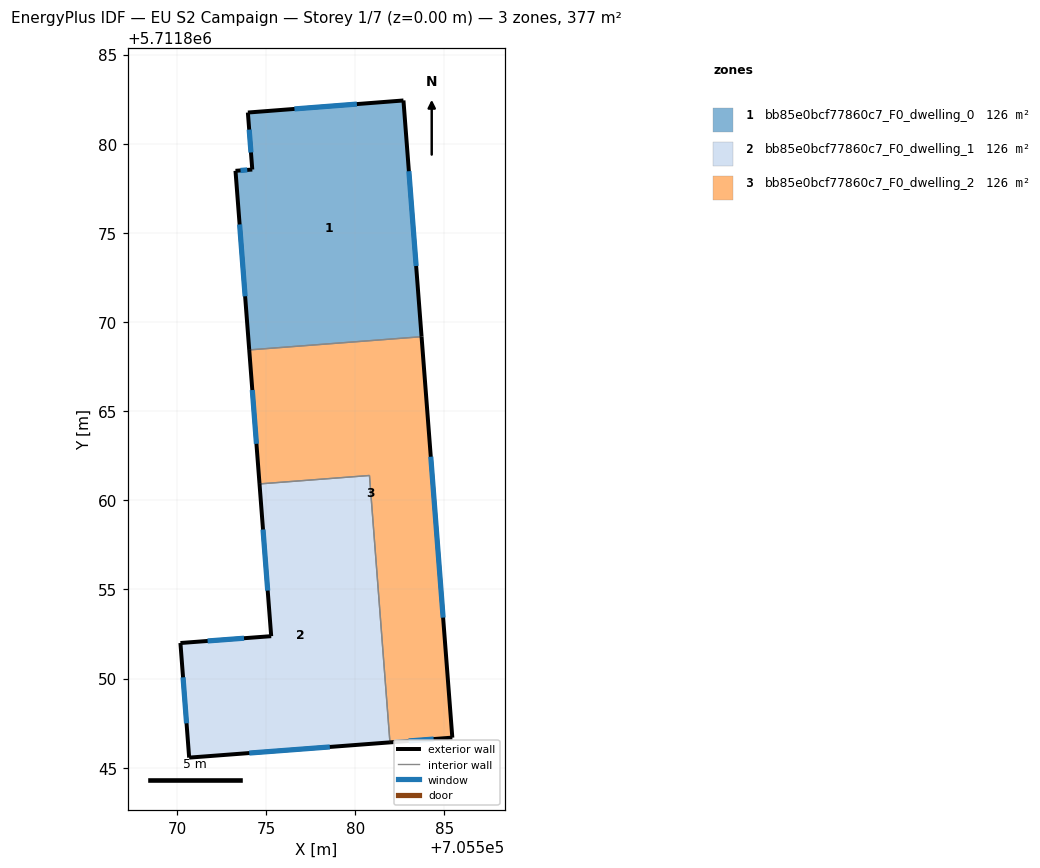
=== STOREY PLAN SPEC (per zone: floor XY polygon, exterior-wall plan segments, windows/doors) ===
zone 1: bb85e0bcf77860c7_F0_dwelling_0  (125.8 m²)
  floor: (705583.72, 5711869.18) (705582.70, 5711882.43) (705573.98, 5711881.75) (705574.22, 5711878.55) (705573.28, 5711878.48) (705574.05, 5711868.44)
  exterior wall: (705574.22, 5711878.55) – (705573.98, 5711881.75)  [3.2 m]
    window: (705574.15, 5711879.51) – (705574.05, 5711880.79)  [1.5 m²]
  exterior wall: (705573.98, 5711881.75) – (705582.70, 5711882.43)  [8.8 m]
    window: (705576.59, 5711881.95) – (705580.09, 5711882.22)  [4.2 m²]
  exterior wall: (705582.70, 5711882.43) – (705583.72, 5711869.18)  [13.3 m]
    window: (705583.01, 5711878.46) – (705583.41, 5711873.14)  [6.4 m²]
  exterior wall: (705574.05, 5711868.44) – (705573.28, 5711878.48)  [10.1 m]
    window: (705573.82, 5711871.44) – (705573.51, 5711875.47)  [4.9 m²]
  exterior wall: (705573.28, 5711878.48) – (705574.22, 5711878.55)  [0.9 m]
    window: (705573.56, 5711878.50) – (705573.94, 5711878.53)  [0.5 m²]
  interior walls: 1
zone 2: bb85e0bcf77860c7_F0_dwelling_1  (125.8 m²)
  floor: (705581.94, 5711846.42) (705580.80, 5711861.39) (705574.63, 5711860.92) (705575.29, 5711852.38) (705570.19, 5711852.00) (705570.68, 5711845.57)
  exterior wall: (705570.68, 5711845.57) – (705570.19, 5711852.00)  [6.4 m]
    window: (705570.54, 5711847.49) – (705570.34, 5711850.07)  [3.1 m²]
  exterior wall: (705570.19, 5711852.00) – (705575.29, 5711852.38)  [5.1 m]
    window: (705571.72, 5711852.11) – (705573.76, 5711852.27)  [2.5 m²]
  exterior wall: (705575.29, 5711852.38) – (705574.63, 5711860.92)  [8.6 m]
    window: (705575.09, 5711854.94) – (705574.83, 5711858.36)  [4.1 m²]
  exterior wall: (705581.94, 5711846.42) – (705570.68, 5711845.57)  [11.3 m]
    window: (705578.57, 5711846.17) – (705574.06, 5711845.82)  [5.5 m²]
  interior walls: 2
zone 3: bb85e0bcf77860c7_F0_dwelling_2  (125.8 m²)
  floor: (705585.44, 5711846.69) (705583.72, 5711869.18) (705574.05, 5711868.44) (705574.63, 5711860.92) (705580.80, 5711861.39) (705581.94, 5711846.42)
  exterior wall: (705574.63, 5711860.92) – (705574.05, 5711868.44)  [7.5 m]
    window: (705574.46, 5711863.17) – (705574.23, 5711866.19)  [3.6 m²]
  exterior wall: (705583.72, 5711869.18) – (705585.44, 5711846.69)  [22.6 m]
    window: (705584.24, 5711862.45) – (705584.93, 5711853.42)  [10.9 m²]
  exterior wall: (705585.44, 5711846.69) – (705581.94, 5711846.42)  [3.5 m]
    window: (705584.40, 5711846.61) – (705582.99, 5711846.50)  [1.7 m²]
  interior walls: 3

=== DERIVED (storey summary) ===
Building: EU S2 Campaign
Storey: 1 of 7  (floor level z = 0.00 m)
Storey gross floor area: 377.3 m²
Zones on this storey: 3
  - bb85e0bcf77860c7_F0_dwelling_0: floor 125.8 m²; exterior wall 36.3 m (108.8 m²); 5 window(s) 17.5 m²; WWR 16.1%
  - bb85e0bcf77860c7_F0_dwelling_1: floor 125.8 m²; exterior wall 31.4 m (94.2 m²); 4 window(s) 15.2 m²; WWR 16.1%
  - bb85e0bcf77860c7_F0_dwelling_2: floor 125.8 m²; exterior wall 33.6 m (100.8 m²); 3 window(s) 16.2 m²; WWR 16.1%
Zone adjacency (shared interzone walls):
  - bb85e0bcf77860c7_F0_dwelling_0 ↔ bb85e0bcf77860c7_F0_dwelling_2
  - bb85e0bcf77860c7_F0_dwelling_1 ↔ bb85e0bcf77860c7_F0_dwelling_2